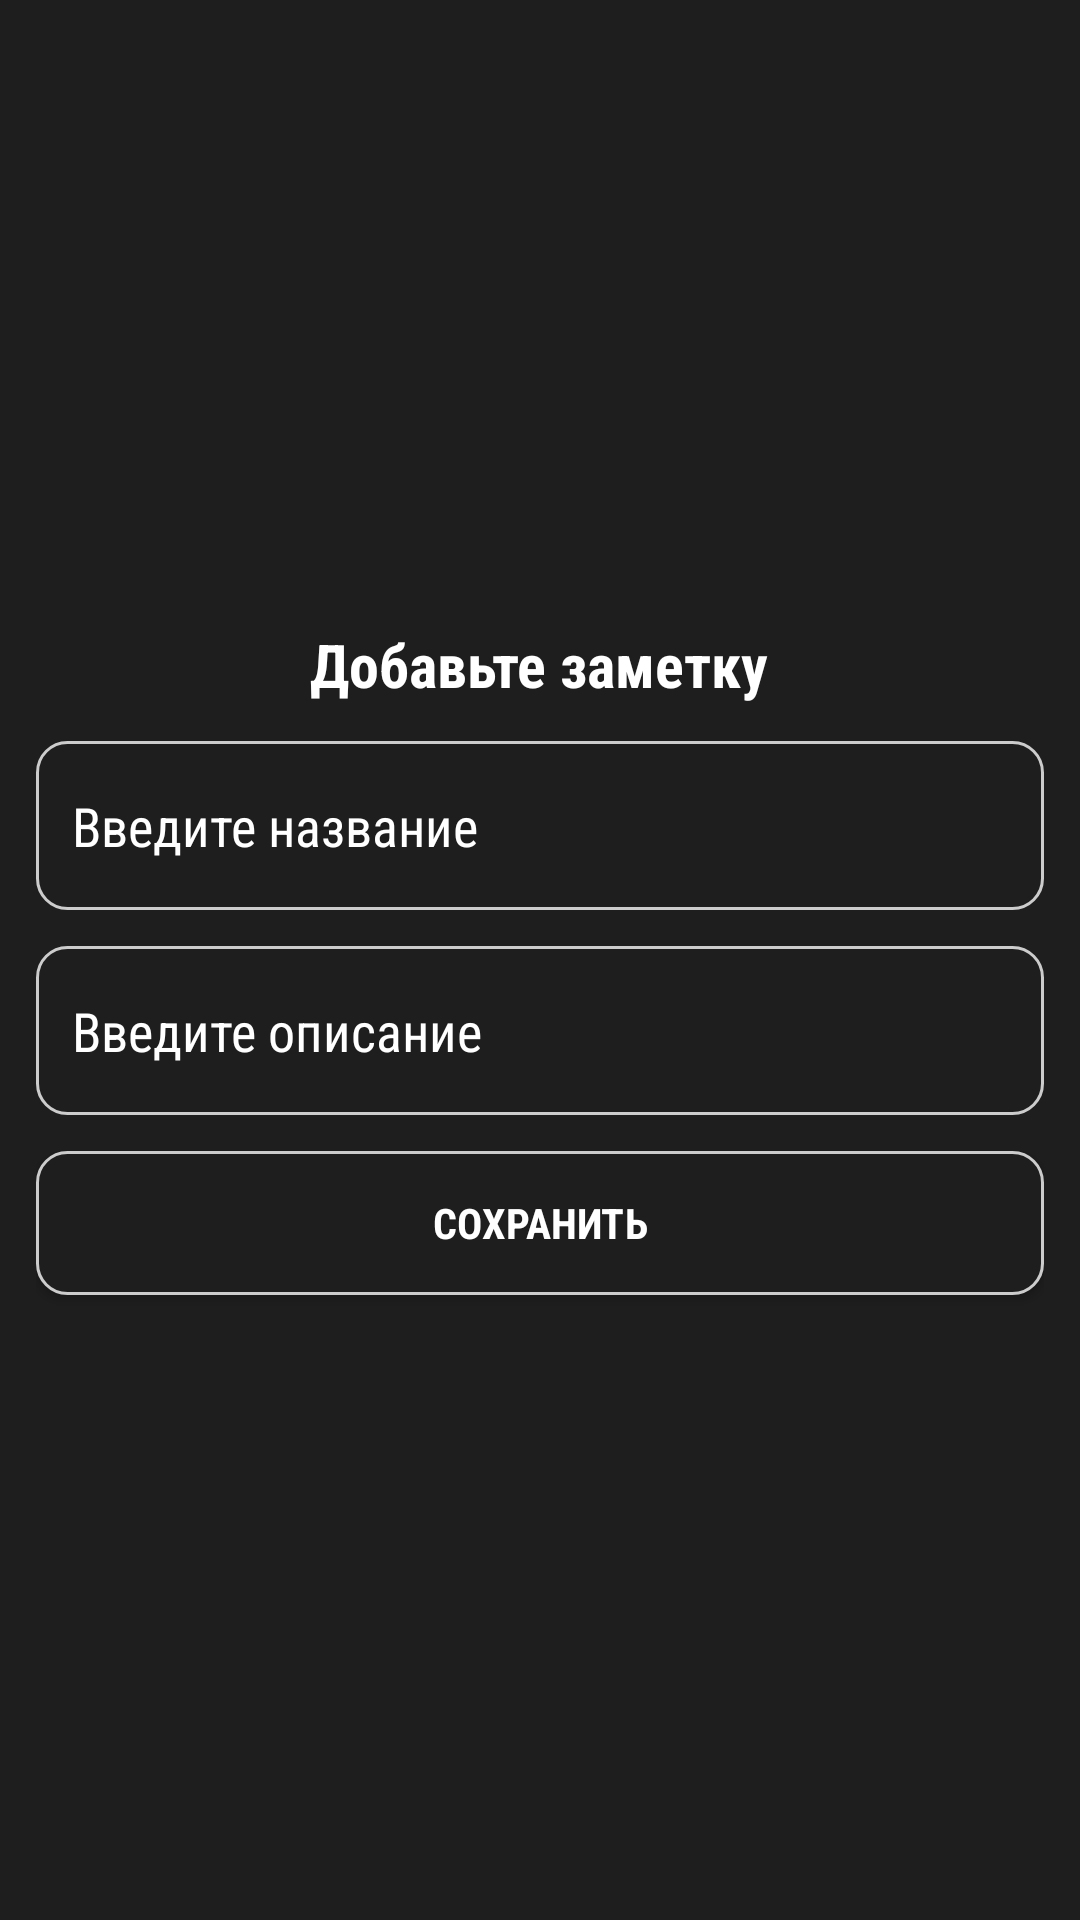

Here is an Android app screen rendered from its layout file. Give the layout XML and the strings, colors and styles it references.
<!-- AndroidManifest.xml: application theme Theme.NotesApp2 -->
<!-- res/layout/activity_add_note.xml -->
<?xml version="1.0" encoding="utf-8"?>
<LinearLayout xmlns:android="http://schemas.android.com/apk/res/android"
    xmlns:app="http://schemas.android.com/apk/res-auto"
    xmlns:tools="http://schemas.android.com/tools"
    android:layout_width="match_parent"
    android:layout_height="match_parent"
    tools:context=".AddNoteActivity"
    android:background="#1E1E1E"
    android:gravity="center"
    android:orientation="vertical"
    android:paddingHorizontal="12dp">

    <TextView
        android:fontFamily="sans-serif-condensed"
        android:textStyle="bold"
        android:textSize="20sp"
        android:textColor="#fff"
        android:text="Добавьте заметку"
        android:layout_width="wrap_content"
        android:layout_height="wrap_content"/>

    <EditText
        android:id="@+id/et_title"
        android:layout_marginTop="12dp"
        android:background="@drawable/shape_notes"
        android:paddingVertical="16dp"
        android:paddingHorizontal="12dp"
        android:textColor="#fff"
        android:fontFamily="sans-serif-condensed"
        android:textColorHint="#fff"
        android:hint="Введите название"
        android:layout_width="match_parent"
        android:layout_height="wrap_content"/>

    <EditText
        android:id="@+id/et_description"
        android:layout_marginTop="12dp"
        android:background="@drawable/shape_notes"
        android:paddingVertical="16dp"
        android:paddingHorizontal="12dp"
        android:textColor="#fff"
        android:fontFamily="sans-serif-condensed"
        android:textColorHint="#fff"
        android:hint="Введите описание"
        android:layout_width="match_parent"
        android:layout_height="wrap_content"/>

    <Button
        android:id="@+id/btn_save"
        android:textStyle="bold"
        android:layout_marginTop="12dp"
        android:fontFamily="sans-serif-condensed"
        android:textColor="#fff"
        android:text="Сохранить"
        android:background="@drawable/shape_notes"
        android:layout_width="match_parent"
        android:layout_height="wrap_content"/>

</LinearLayout>
<!-- resources referenced by this layout -->
<resources>
  <!-- drawable shape_notes (drawable) -->
  <?xml version="1.0" encoding="utf-8"?>
  <shape xmlns:android="http://schemas.android.com/apk/res/android">
      <corners android:radius="10dp"/>
      <stroke android:color="#ccc" android:width="1dp"/>
      <solid android:color="#1E1E1E"/>
  </shape>
  <style name="Theme.NotesApp2" parent="Theme.MaterialComponents.DayNight.Bridge">
          
          <item name="colorPrimary">@color/purple_500</item>
          <item name="colorPrimaryVariant">@color/purple_700</item>
          <item name="colorOnPrimary">@color/white</item>
          
          <item name="colorSecondary">@color/teal_200</item>
          <item name="colorSecondaryVariant">@color/teal_700</item>
          <item name="colorOnSecondary">@color/black</item>
          
          <item name="android:statusBarColor" tools:targetApi="l">?attr/colorPrimaryVariant</item>
          
      </style>
  <!-- not gathered from this repository: default colours our renderer supplied (Android Studio template values) -->
  <color name="purple_500">#FF6200EE</color>
  <color name="purple_700">#FF3700B3</color>
  <color name="teal_200">#FF03DAC5</color>
  <color name="teal_700">#FF018786</color>
  <color name="black">#FF000000</color>
  <color name="white">#FFFFFFFF</color>
</resources>
